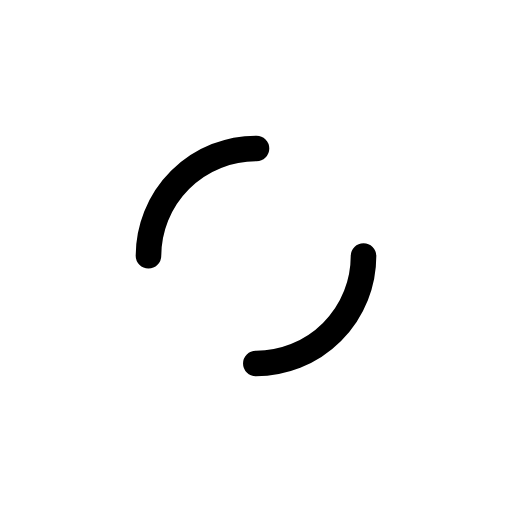
t = 0.00 s
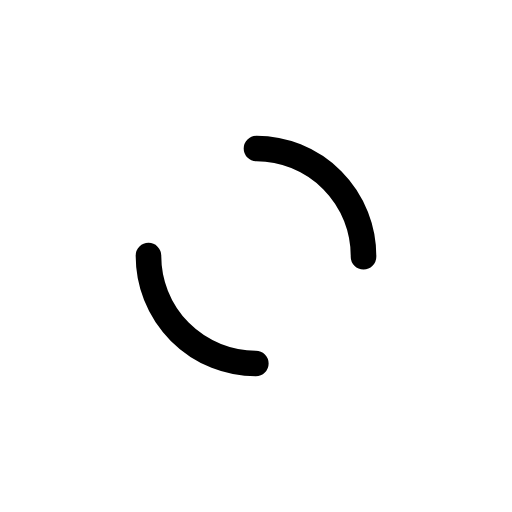
t = 0.28 s
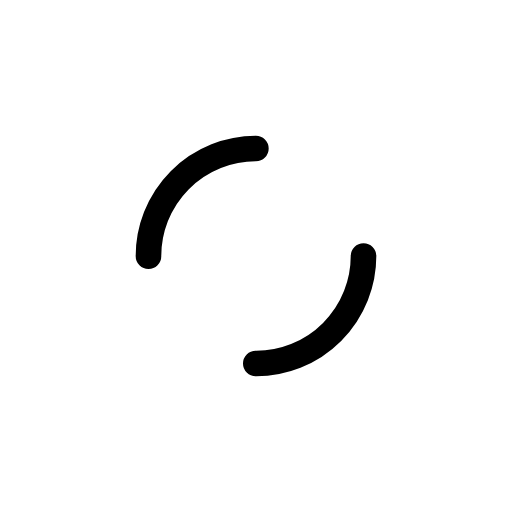
t = 0.55 s
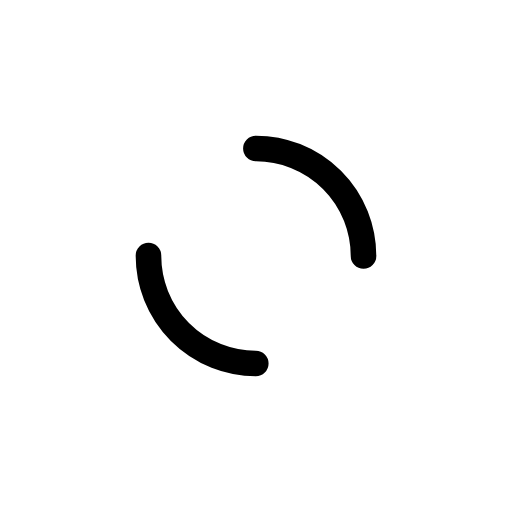
t = 0.82 s

The animated SVG that drew these frames (rendered in a browser with its animation timeline set to each time). Animation: 1 SMIL element (animateTransform=1); one cycle of 1.10 s, repeats indefinitely.

<?xml version="1.0" encoding="utf-8"?>
<svg xmlns="http://www.w3.org/2000/svg" xmlns:xlink="http://www.w3.org/1999/xlink" style="margin: auto; background: none; display: block; shape-rendering: auto; animation-play-state: running; animation-delay: 0s;" width="209px" height="209px" viewBox="0 0 100 100" preserveAspectRatio="xMidYMid">
<circle cx="50" cy="50" r="21" stroke-width="5" stroke="#000000" stroke-dasharray="32.98672286269283 32.98672286269283" fill="none" stroke-linecap="round" style="animation-play-state: running; animation-delay: 0s;">
  <animateTransform attributeName="transform" type="rotate" repeatCount="indefinite" dur="1.0989010989010988s" keyTimes="0;1" values="0 50 50;360 50 50" style="animation-play-state: running; animation-delay: 0s;"></animateTransform>
</circle>
<!-- [ldio] generated by https://loading.io/ --></svg>